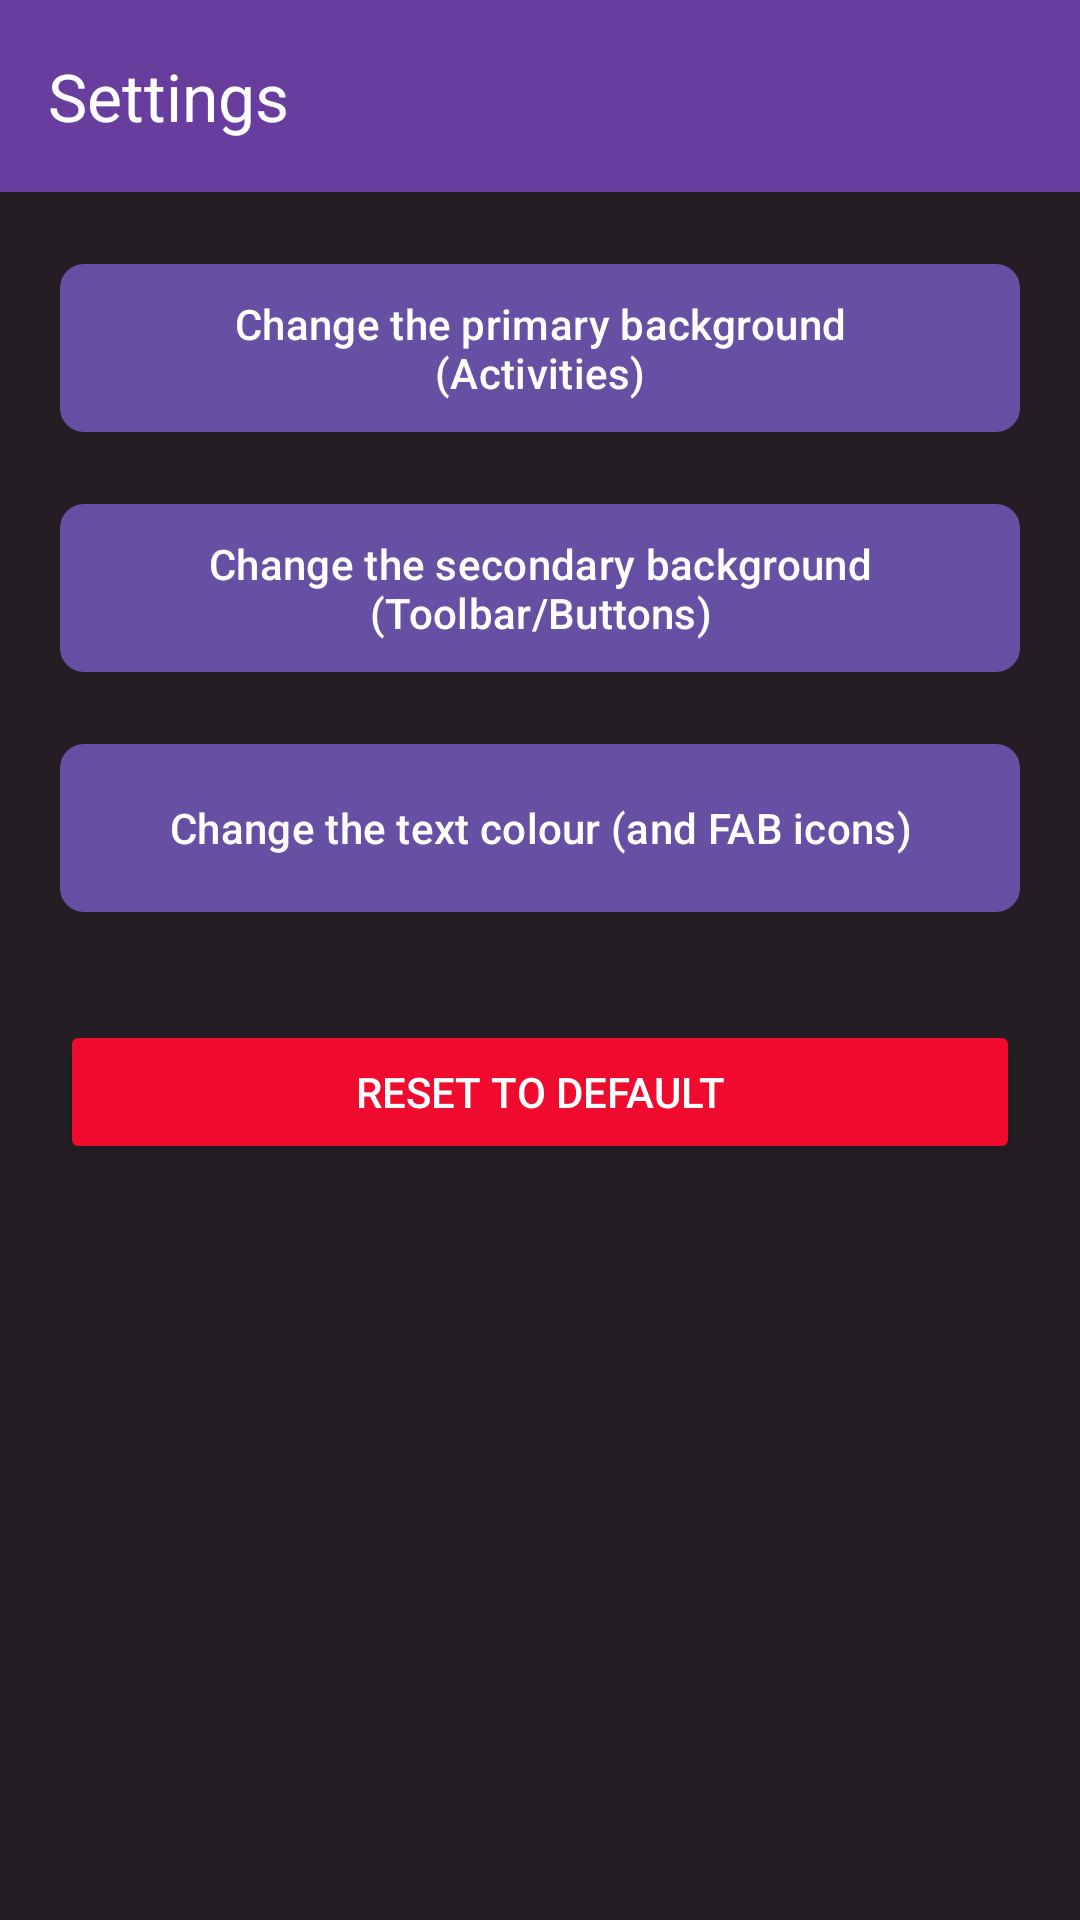

Layout XML and referenced resources for this Android screen:
<!-- AndroidManifest.xml: activity theme Theme.SchoolProject -->
<!-- res/layout/activity_settings.xml -->
<?xml version="1.0" encoding="utf-8"?>
<androidx.constraintlayout.widget.ConstraintLayout xmlns:android="http://schemas.android.com/apk/res/android"
    xmlns:app="http://schemas.android.com/apk/res-auto"
    android:id="@+id/settingsMain"
    android:layout_width="match_parent"
    android:layout_height="match_parent"
    android:background="#241E24">

    <androidx.appcompat.widget.Toolbar
        android:id="@+id/toolbar"
        android:layout_width="match_parent"
        android:layout_height="wrap_content"
        android:background="@color/purple_dark"
        android:minHeight="?attr/actionBarSize"
        app:layout_constraintTop_toTopOf="parent"
        app:title="Settings"
        app:titleTextColor="@android:color/white" />

    <ScrollView
        android:layout_width="match_parent"
        android:layout_height="0dp"
        app:layout_constraintBottom_toBottomOf="parent"
        app:layout_constraintTop_toBottomOf="@id/toolbar">

        <LinearLayout
            android:layout_width="match_parent"
            android:layout_height="wrap_content"
            android:orientation="vertical"
            android:padding="20dp">

            <com.google.android.material.button.MaterialButton
                android:id="@+id/btnChangePrimary"
                android:layout_width="match_parent"
                android:layout_height="64dp"
                android:layout_marginBottom="16dp"
                android:text="Change the primary background (Activities)"
                android:textAllCaps="false"
                android:textColor="@android:color/white"
                app:cornerRadius="8dp" />

            <com.google.android.material.button.MaterialButton
                android:id="@+id/btnChangeSecondary"
                android:layout_width="match_parent"
                android:layout_height="64dp"
                android:layout_marginBottom="16dp"
                android:text="Change the secondary background (Toolbar/Buttons)"
                android:textAllCaps="false"
                android:textColor="@android:color/white"
                app:cornerRadius="8dp" />

            <com.google.android.material.button.MaterialButton
                android:id="@+id/btnChangeText"
                android:layout_width="match_parent"
                android:layout_height="64dp"
                android:layout_marginBottom="32dp"
                android:text="Change the text colour (and FAB icons)"
                android:textAllCaps="false"
                android:textColor="@android:color/white"
                app:cornerRadius="8dp" />

            <Button
                android:id="@+id/btnReset"
                android:layout_width="match_parent"
                android:layout_height="wrap_content"
                android:text="Reset to Default"
                android:backgroundTint="@color/red"
                android:textColor="@android:color/white" />

        </LinearLayout>
    </ScrollView>

</androidx.constraintlayout.widget.ConstraintLayout>
<!-- resources referenced by this layout -->
<resources>
  <color name="purple_dark">#693D9E</color>
  <color name="red">#F00A2D</color>
  <style name="Theme.SchoolProject" parent="Base.Theme.SchoolProject" />
  <style name="Base.Theme.SchoolProject" parent="Theme.Material3.DayNight.NoActionBar">
          
          
      </style>
</resources>
